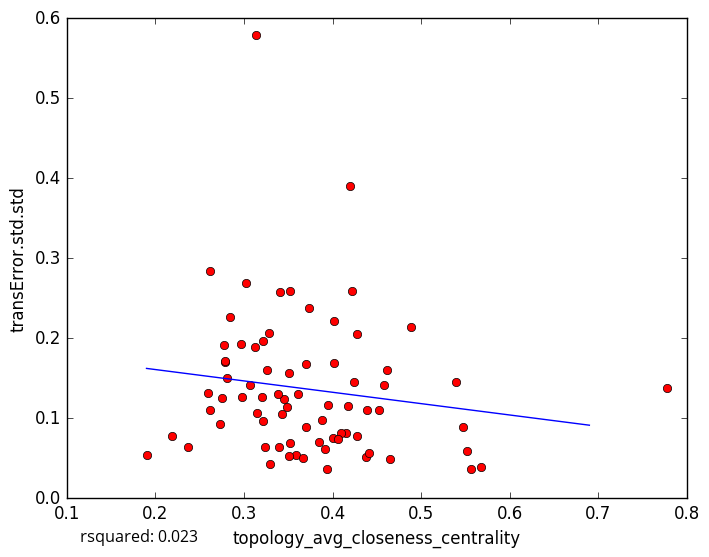

Values plotted in this chart, from the file beside it:
topology_avg_closeness_centrality, transError.std.std
0.2845, 0.2269
0.3705, 0.08883
0.3589, 0.05366
0.3505, 0.05318
0.5679, 0.03889
0.3509, 0.1561
0.4278, 0.2048
0.3124, 0.1895
0.3294, 0.043
0.3662, 0.05006
0.3259, 0.1607
0.394, 0.03644
0.4179, 0.1156
0.5568, 0.03656
0.4649, 0.04916
0.5474, 0.08908
0.273, 0.09332
0.7778, 0.1381
0.3412, 0.2584
0.4281, 0.07791
0.422, 0.2595
0.4881, 0.2141
0.4614, 0.1605
0.313, 0.5785
0.4586, 0.1419
0.42, 0.3907
0.5398, 0.1458
0.321, 0.1961
0.1899, 0.054
0.324, 0.06397
0.3398, 0.06424
0.3522, 0.2587
0.2593, 0.1319
0.3205, 0.1261
0.2755, 0.1247
0.2771, 0.1921
0.438, 0.05174
0.2813, 0.1504
0.3071, 0.1414
0.4155, 0.08192
0.2617, 0.2843
0.3024, 0.2687
0.3848, 0.0698
0.2191, 0.07773
0.4013, 0.221
0.2785, 0.1702
0.3151, 0.1069
0.3736, 0.2375
0.4526, 0.1102
0.2788, 0.172
0.3912, 0.06215
0.4392, 0.1106
0.2974, 0.1269
0.2618, 0.1098
0.4089, 0.08098
0.3456, 0.1239
0.321, 0.09664
0.2365, 0.06445
0.3517, 0.06921
0.4003, 0.07585
... 18 more rows
